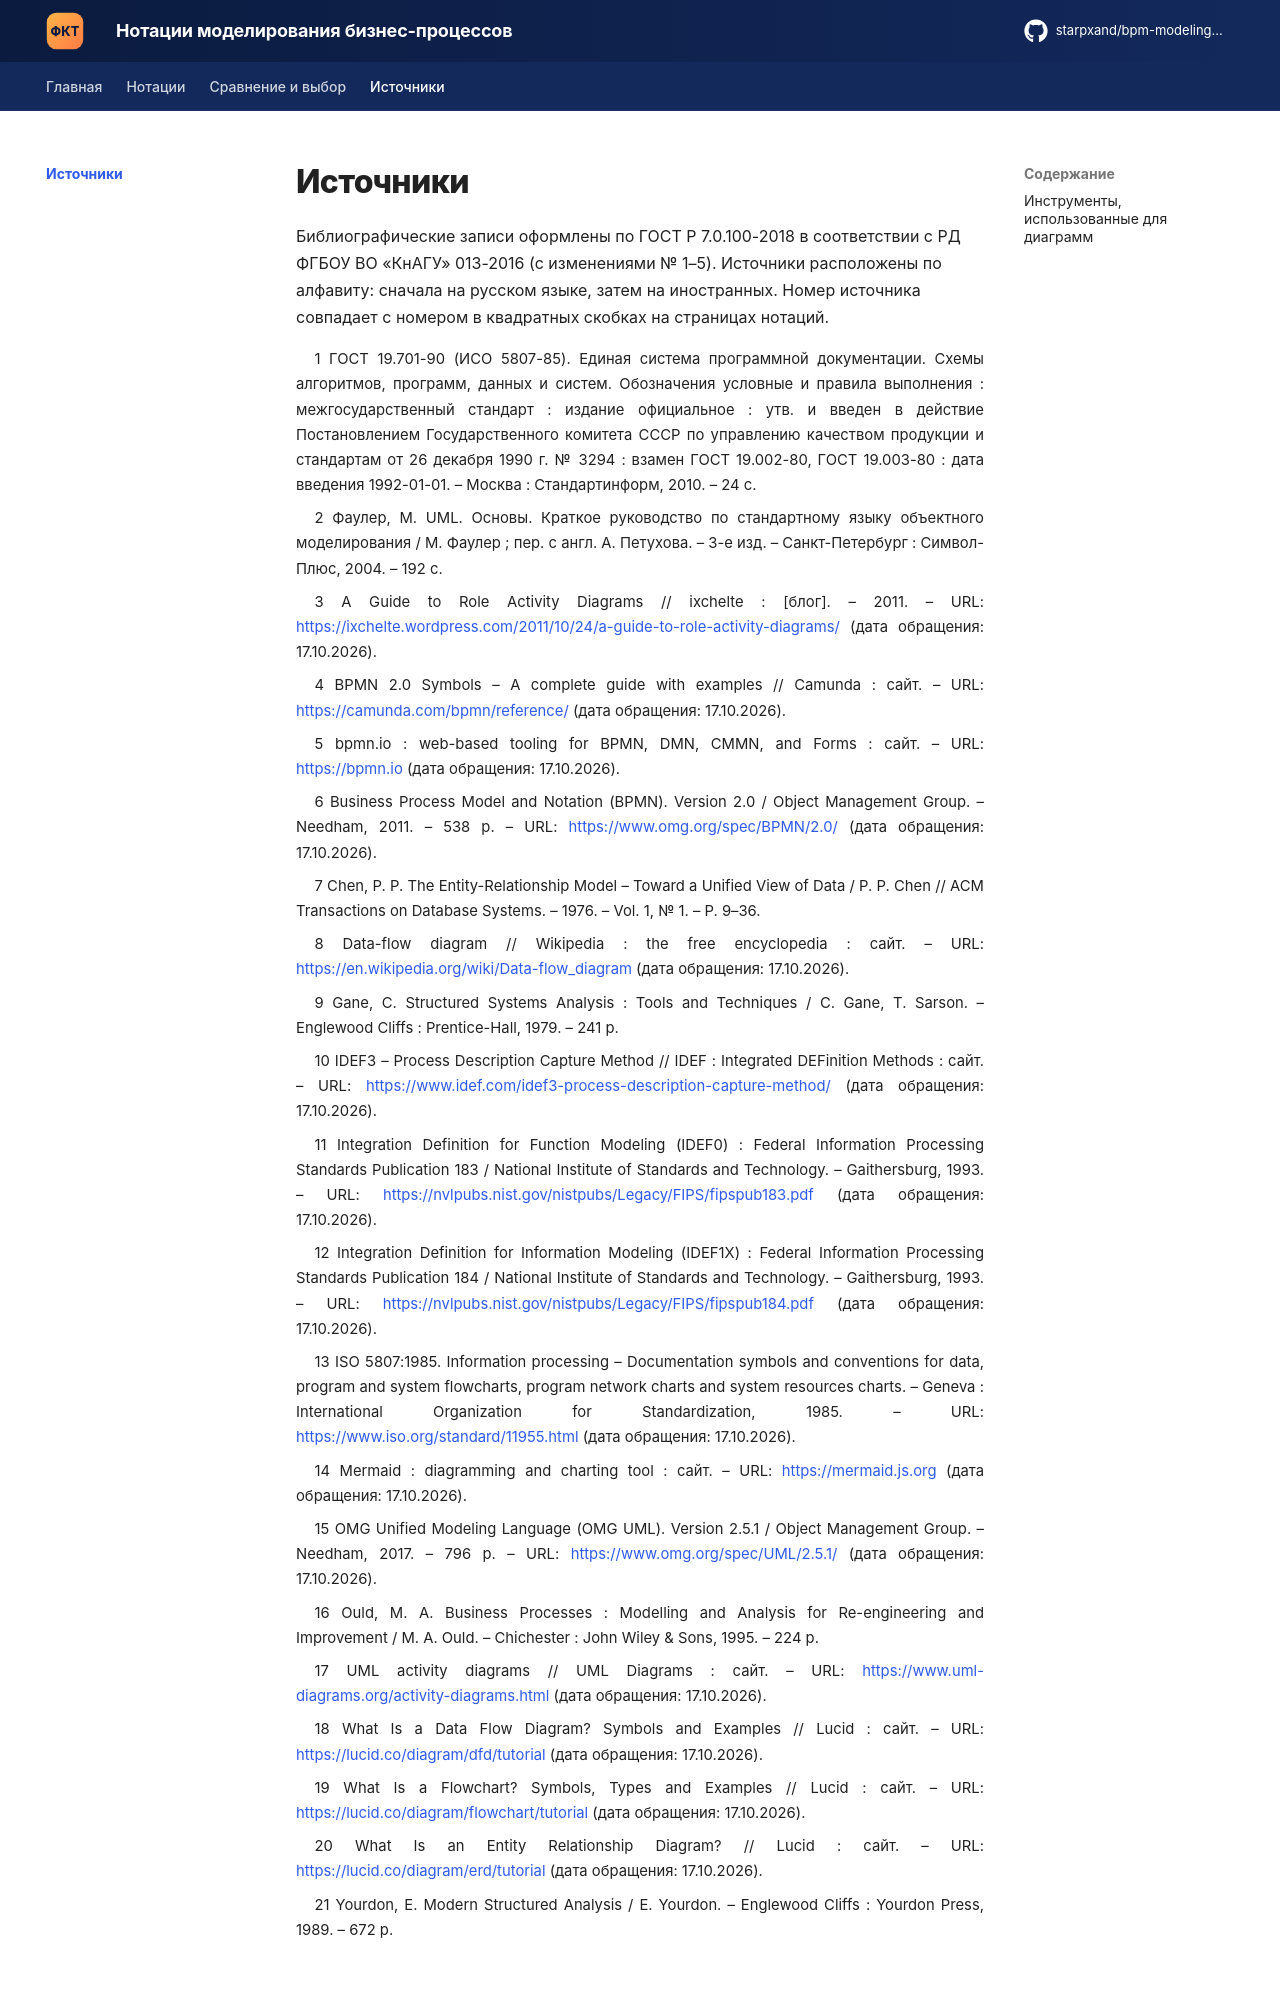

repository: starpxand/bpm-modeling-wiki · page: sources/index.html · generator: mkdocs

# Источники

Библиографические записи оформлены по ГОСТ Р 7.0.100-2018 в соответствии с РД ФГБОУ ВО «КнАГУ»
013-2016 (с изменениями № 1–5). Источники расположены по алфавиту: сначала на русском языке, затем
на иностранных. Номер источника совпадает с номером в квадратных скобках на страницах нотаций.

<div class="lh-sources" markdown>

1 ГОСТ 19.701-90 (ИСО 5807-85). Единая система программной документации. Схемы алгоритмов, программ, данных и систем. Обозначения условные и правила выполнения : межгосударственный стандарт : издание официальное : утв. и введен в действие Постановлением Государственного комитета СССР по управлению качеством продукции и стандартам от 26 декабря 1990 г. № 3294 : взамен ГОСТ 19.002-80, ГОСТ 19.003-80 : дата введения 1992-01-01. – Москва : Стандартинформ, 2010. – 24 с.
{ #src-1 }

2 Фаулер, М. UML. Основы. Краткое руководство по стандартному языку объектного моделирования / М. Фаулер ; пер. с англ. А. Петухова. – 3-е изд. – Санкт-Петербург : Символ-Плюс, 2004. – 192 с.
{ #src-2 }

3 A Guide to Role Activity Diagrams // ixchelte : [блог]. – 2011. – URL: <https://ixchelte.wordpress.com/2011/10/24/a-guide-to-role-activity-diagrams/> (дата обращения: 17.10.2026).
{ #src-3 }

4 BPMN 2.0 Symbols – A complete guide with examples // Camunda : сайт. – URL: <https://camunda.com/bpmn/reference/> (дата обращения: 17.10.2026).
{ #src-4 }

5 bpmn.io : web-based tooling for BPMN, DMN, CMMN, and Forms : сайт. – URL: <https://bpmn.io> (дата обращения: 17.10.2026).
{ #src-5 }

6 Business Process Model and Notation (BPMN). Version 2.0 / Object Management Group. – Needham, 2011. – 538 p. – URL: <https://www.omg.org/spec/BPMN/2.0/> (дата обращения: 17.10.2026).
{ #src-6 }

7 Chen, P. P. The Entity-Relationship Model – Toward a Unified View of Data / P. P. Chen // ACM Transactions on Database Systems. – 1976. – Vol. 1, № 1. – P. 9–36.
{ #src-7 }

8 Data-flow diagram // Wikipedia : the free encyclopedia : сайт. – URL: <https://en.wikipedia.org/wiki/Data-flow_diagram> (дата обращения: 17.10.2026).
{ #src-8 }

9 Gane, C. Structured Systems Analysis : Tools and Techniques / C. Gane, T. Sarson. – Englewood Cliffs : Prentice-Hall, 1979. – 241 p.
{ #src-9 }

10 IDEF3 – Process Description Capture Method // IDEF : Integrated DEFinition Methods : сайт. – URL: <https://www.idef.com/idef3-process-description-capture-method/> (дата обращения: 17.10.2026).
{ #src-10 }

11 Integration Definition for Function Modeling (IDEF0) : Federal Information Processing Standards Publication 183 / National Institute of Standards and Technology. – Gaithersburg, 1993. – URL: <https://nvlpubs.nist.gov/nistpubs/Legacy/FIPS/fipspub183.pdf> (дата обращения: 17.10.2026).
{ #src-11 }

12 Integration Definition for Information Modeling (IDEF1X) : Federal Information Processing Standards Publication 184 / National Institute of Standards and Technology. – Gaithersburg, 1993. – URL: <https://nvlpubs.nist.gov/nistpubs/Legacy/FIPS/fipspub184.pdf> (дата обращения: 17.10.2026).
{ #src-12 }

13 ISO 5807:1985. Information processing – Documentation symbols and conventions for data, program and system flowcharts, program network charts and system resources charts. – Geneva : International Organization for Standardization, 1985. – URL: <https://www.iso.org/standard/11955.html> (дата обращения: 17.10.2026).
{ #src-13 }

14 Mermaid : diagramming and charting tool : сайт. – URL: <https://mermaid.js.org> (дата обращения: 17.10.2026).
{ #src-14 }

15 OMG Unified Modeling Language (OMG UML). Version 2.5.1 / Object Management Group. – Needham, 2017. – 796 p. – URL: <https://www.omg.org/spec/UML/2.5.1/> (дата обращения: 17.10.2026).
{ #src-15 }

16 Ould, M. A. Business Processes : Modelling and Analysis for Re-engineering and Improvement / M. A. Ould. – Chichester : John Wiley & Sons, 1995. – 224 p.
{ #src-16 }
